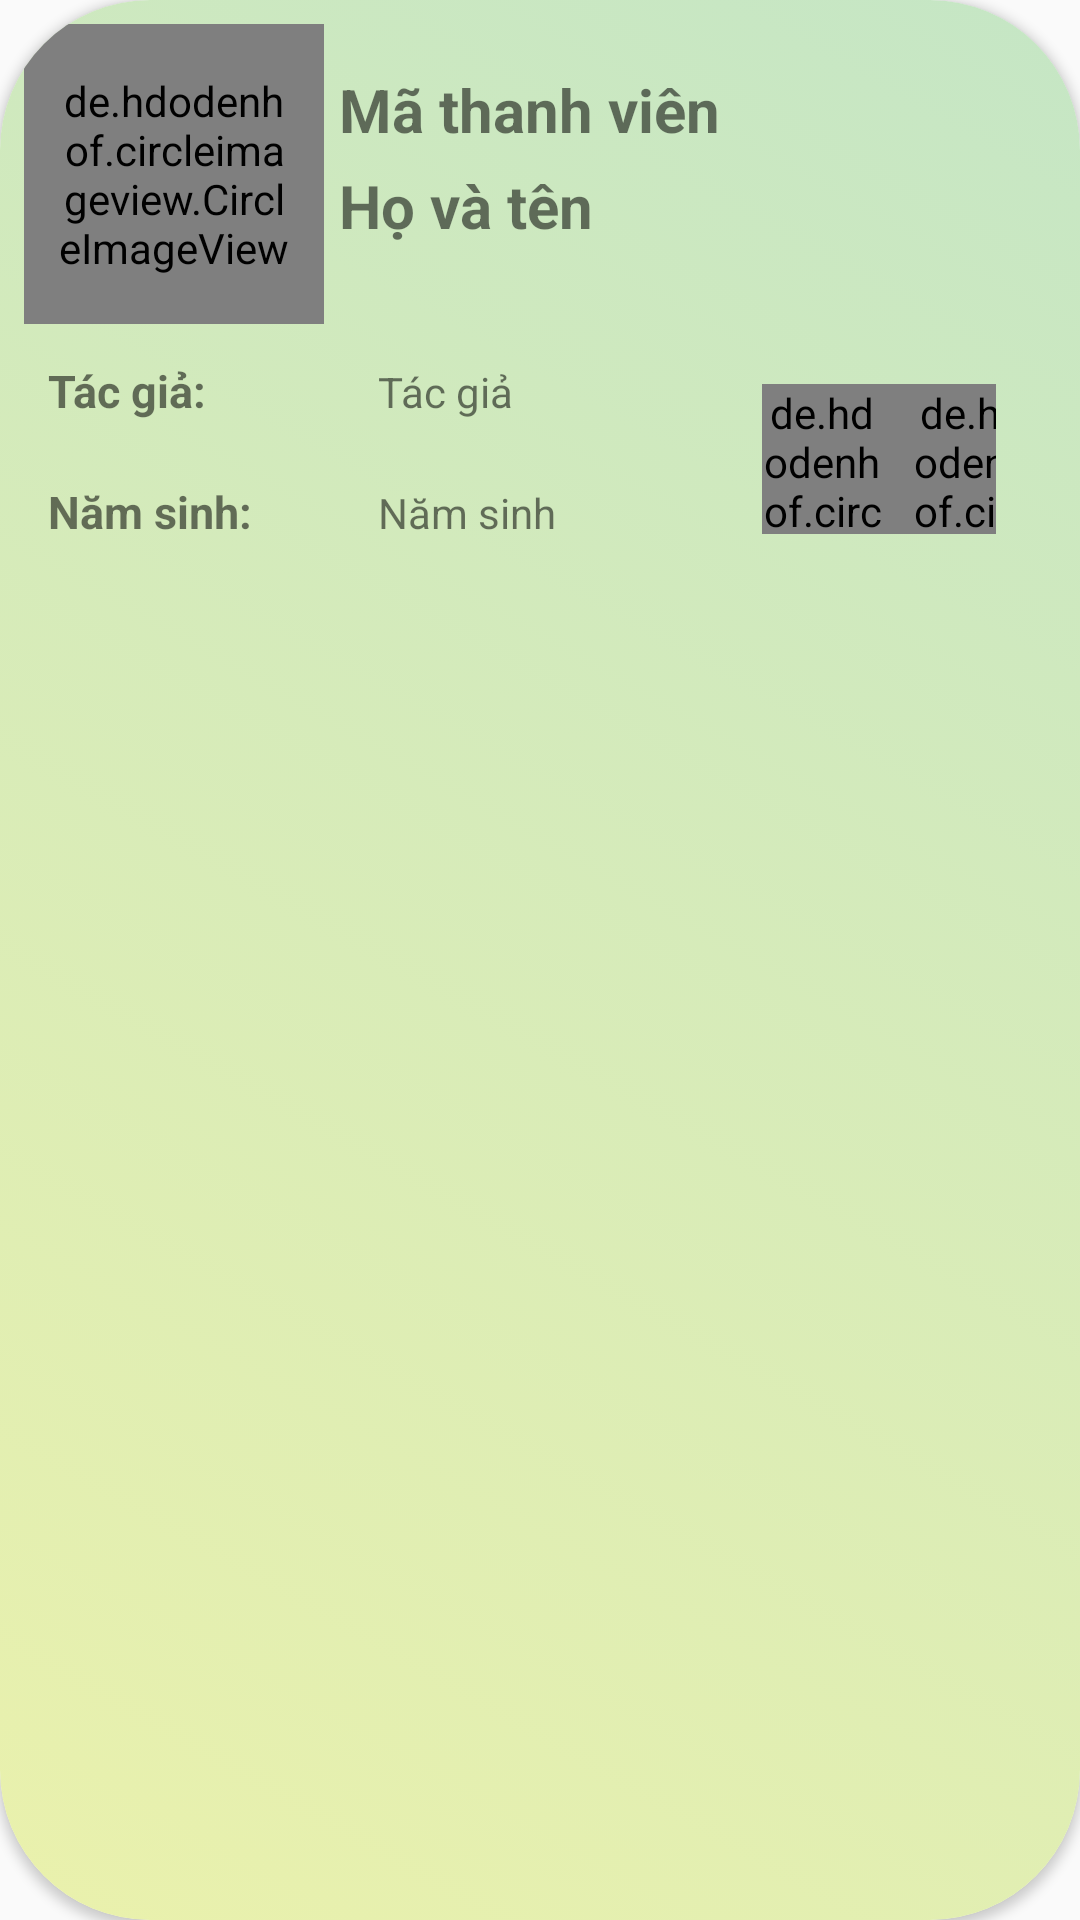

This screen was rendered from an Android layout file. Write that file and the resources it references.
<!-- AndroidManifest.xml: application theme Theme.Venom -->
<!-- res/layout/list_sach.xml -->
<?xml version="1.0" encoding="utf-8"?>
<androidx.cardview.widget.CardView xmlns:android="http://schemas.android.com/apk/res/android"
    android:layout_width="match_parent"
    android:layout_height="wrap_content"
    xmlns:app="http://schemas.android.com/apk/res-auto"
    android:layout_margin="5dp"
    app:cardCornerRadius="50dp"

    >

    <LinearLayout
        android:background="@drawable/top_bgr"
        android:layout_width="match_parent"
        android:layout_height="match_parent"
        android:orientation="vertical"
        android:padding="8dp">

        <LinearLayout
            android:layout_width="wrap_content"
            android:layout_height="wrap_content"
            android:orientation="horizontal">
            <de.hdodenhof.circleimageview.CircleImageView
                android:id="@+id/imgAvatar"
                android:layout_width="100dp"
                android:layout_height="100dp"
                android:padding="10dp"
                android:src="@drawable/img_member"/>
            <LinearLayout
                android:layout_width="wrap_content"
                android:layout_height="wrap_content"
                android:orientation="vertical">
                <TextView
                    android:layout_width="match_parent"
                    android:layout_height="match_parent"
                    android:id="@+id/tv_matv"
                    android:text="Mã thanh viên"
                    android:layout_marginLeft="5dp"
                    android:textSize="20sp"
                    android:textStyle="bold"

                    android:layout_marginTop="15dp"/>
                <TextView
                    android:layout_width="match_parent"
                    android:layout_height="match_parent"
                    android:id="@+id/tv_hoten"
                    android:text="Họ và tên"
                    android:textSize="20sp"
                    android:textStyle="bold"
                    android:layout_margin="5dp"/>
            </LinearLayout>

        </LinearLayout>
        <LinearLayout
            android:layout_width="match_parent"
            android:layout_height="wrap_content"
            android:orientation="horizontal">
            <LinearLayout
                android:layout_width="wrap_content"
                android:layout_height="wrap_content"
                android:orientation="vertical">
                <LinearLayout
                    android:layout_width="wrap_content"
                    android:layout_height="wrap_content"
                    android:orientation="horizontal"
                    android:padding="8dp">
                    <TextView
                        android:layout_width="100dp"
                        android:layout_height="wrap_content"
                        android:text="Tác giả:"
                        android:textSize="15dp"
                        android:textStyle="bold"
                        android:layout_marginTop="4dp"


                        />
                    <TextView
                        android:layout_width="100dp"
                        android:layout_height="wrap_content"
                        android:id="@+id/tv_tacgia"
                        android:text="Tác giả"
                        android:layout_marginLeft="10dp"
                        android:layout_marginTop="4dp"/>

                </LinearLayout>
                <LinearLayout
                    android:layout_width="wrap_content"
                    android:layout_height="wrap_content"
                    android:orientation="horizontal"
                    android:padding="8dp">
                    <TextView
                        android:layout_width="100dp"
                        android:layout_height="wrap_content"
                        android:text="Năm sinh:  "
                        android:textSize="15sp"
                        android:textStyle="bold"
                        android:layout_marginTop="4dp"


                        />
                    <TextView
                        android:layout_width="100dp"
                        android:layout_height="wrap_content"
                        android:id="@+id/tv_namsinh"
                        android:text="Năm sinh"
                        android:layout_marginLeft="10dp"
                        android:layout_marginTop="4dp"/>

                </LinearLayout>

            </LinearLayout>

            <LinearLayout
                android:layout_margin="20dp"
                android:layout_width="wrap_content"
                android:layout_height="wrap_content"
                android:orientation="horizontal">
                <de.hdodenhof.circleimageview.CircleImageView
                    android:id="@+id/delete_member"
                    android:layout_width="50dp"
                    android:layout_height="50dp"

                    android:paddingRight="10dp"
                    android:src="@drawable/img_delete" />
                <de.hdodenhof.circleimageview.CircleImageView
                    android:layout_width="50dp"
                    android:layout_height="50dp"
                    android:layout_below="@id/tv_hoten"
                    android:paddingRight="10dp"

                    android:src="@drawable/img_pencil"
                    android:id="@+id/update_member"/>

            </LinearLayout>
        </LinearLayout>
    </LinearLayout>

</androidx.cardview.widget.CardView>
<!-- resources referenced by this layout -->
<resources>
  <!-- drawable img_delete: png bitmap (drawable, 107555 bytes) -->
  <!-- drawable img_member: png bitmap (drawable, 72980 bytes) -->
  <!-- drawable img_pencil: png bitmap (drawable, 767242 bytes) -->
  <!-- drawable top_bgr (drawable) -->
  <?xml version="1.0" encoding="utf-8"?>
  <selector xmlns:android="http://schemas.android.com/apk/res/android">
      <item>
          <shape android:shape="rectangle">
              <gradient android:angle="45"
                  android:endColor="#C5E6C5"
                  android:startColor="#EAF1AC"/>
  
  
          </shape>
      </item>
  </selector>
  <style name="Theme.Venom" parent="Theme.AppCompat.Light.NoActionBar">
          
          <item name="colorPrimary">@color/purple_500</item>
          <item name="colorPrimaryVariant">@color/purple_700</item>
          <item name="colorOnPrimary">@color/white</item>
          
          <item name="colorSecondary">@color/teal_200</item>
          <item name="colorSecondaryVariant">@color/teal_700</item>
          <item name="colorOnSecondary">@color/black</item>
          
          <item name="android:statusBarColor">?attr/colorPrimaryVariant</item>
          
      </style>
  <color name="purple_500">#FF6200EE</color>
  <color name="purple_700">#FF3700B3</color>
  <color name="white">#FFFFFFFF</color>
  <color name="teal_200">#FF03DAC5</color>
  <color name="teal_700">#FF018786</color>
  <color name="black">#FF000000</color>
</resources>
